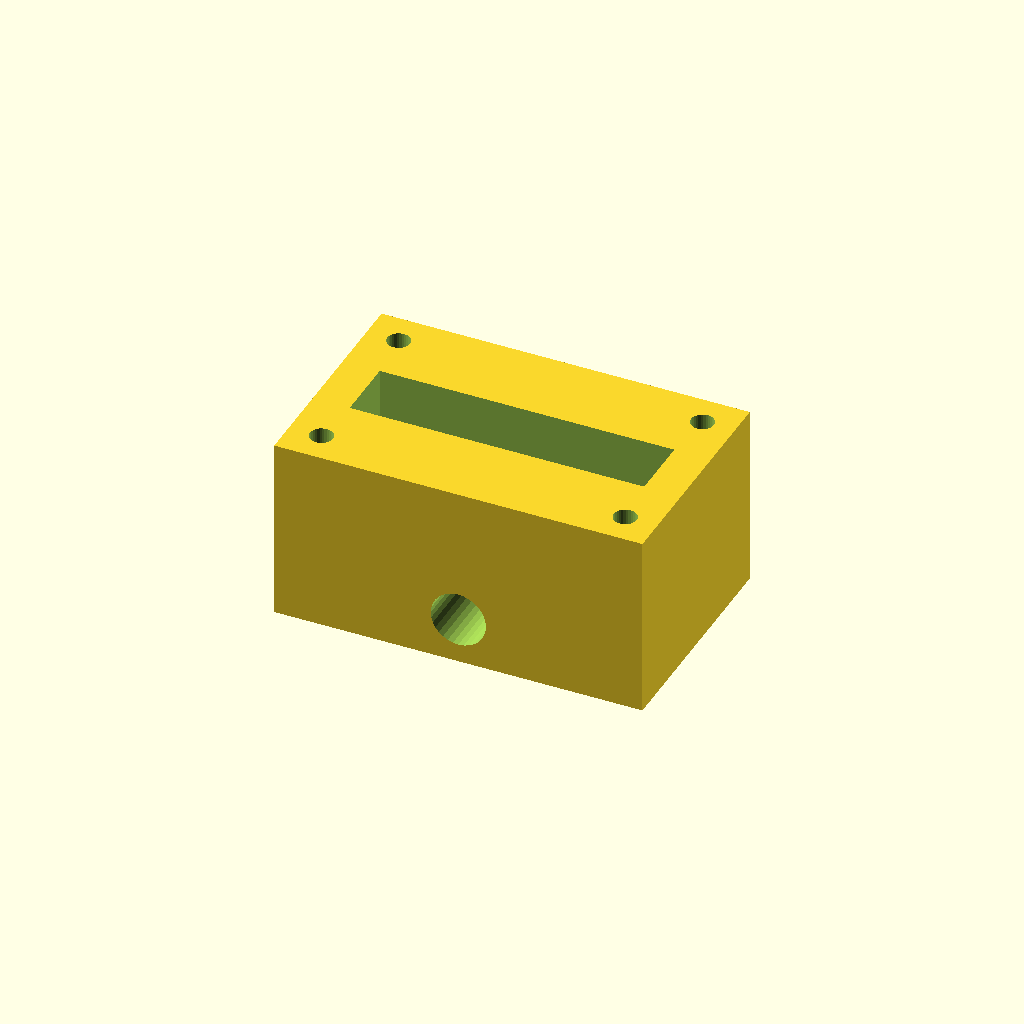
Cell 1: the model at its default parameters.
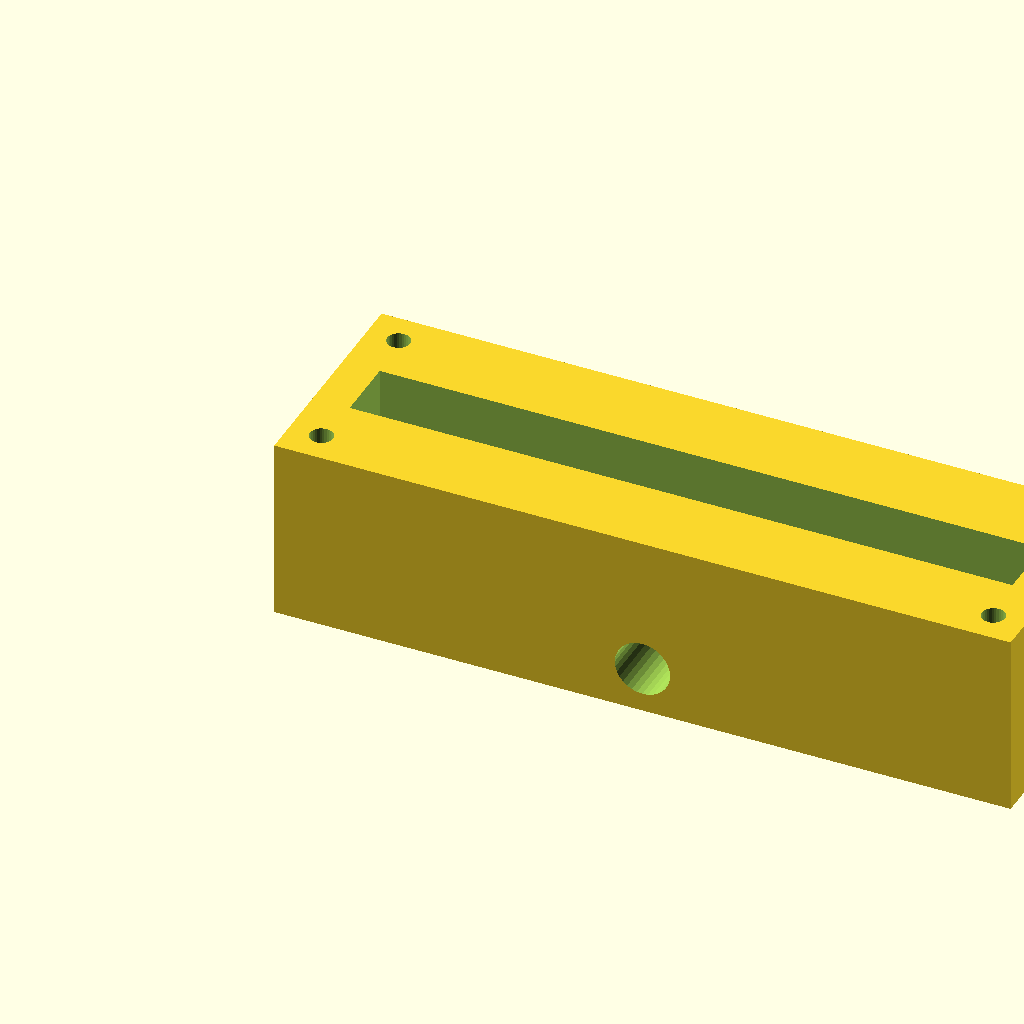
Cell 2 — block_l set to 160, the other parameters unchanged.
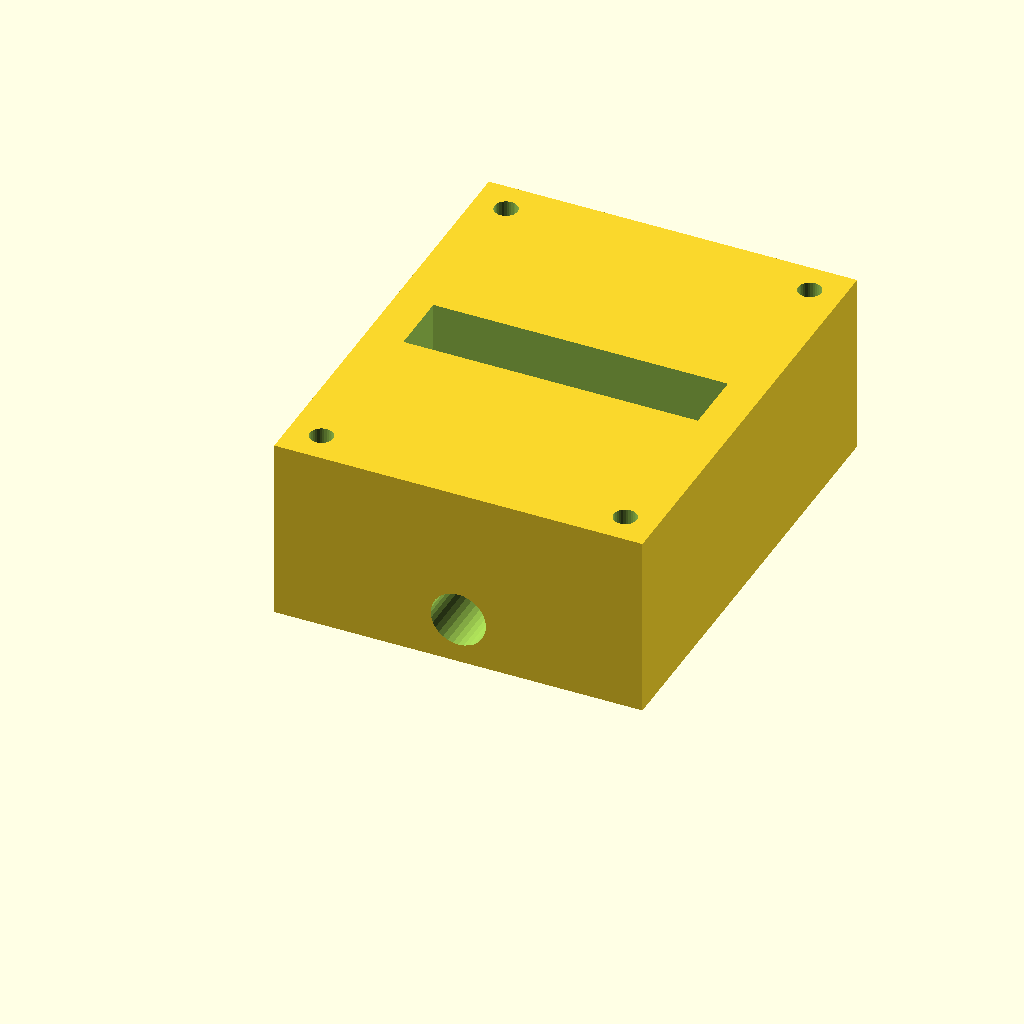
Cell 3 — block_w set to 100, the other parameters unchanged.
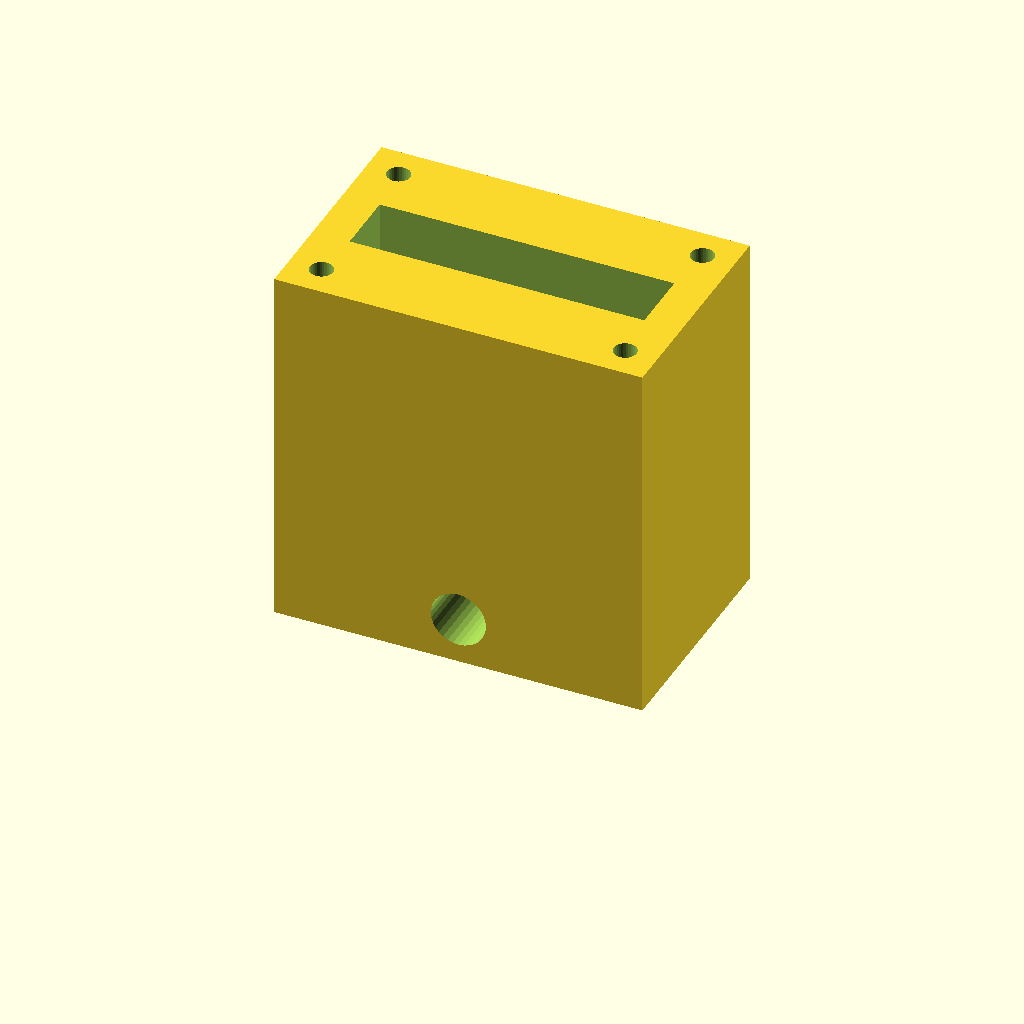
Cell 4 — block_h set to 80, the other parameters unchanged.
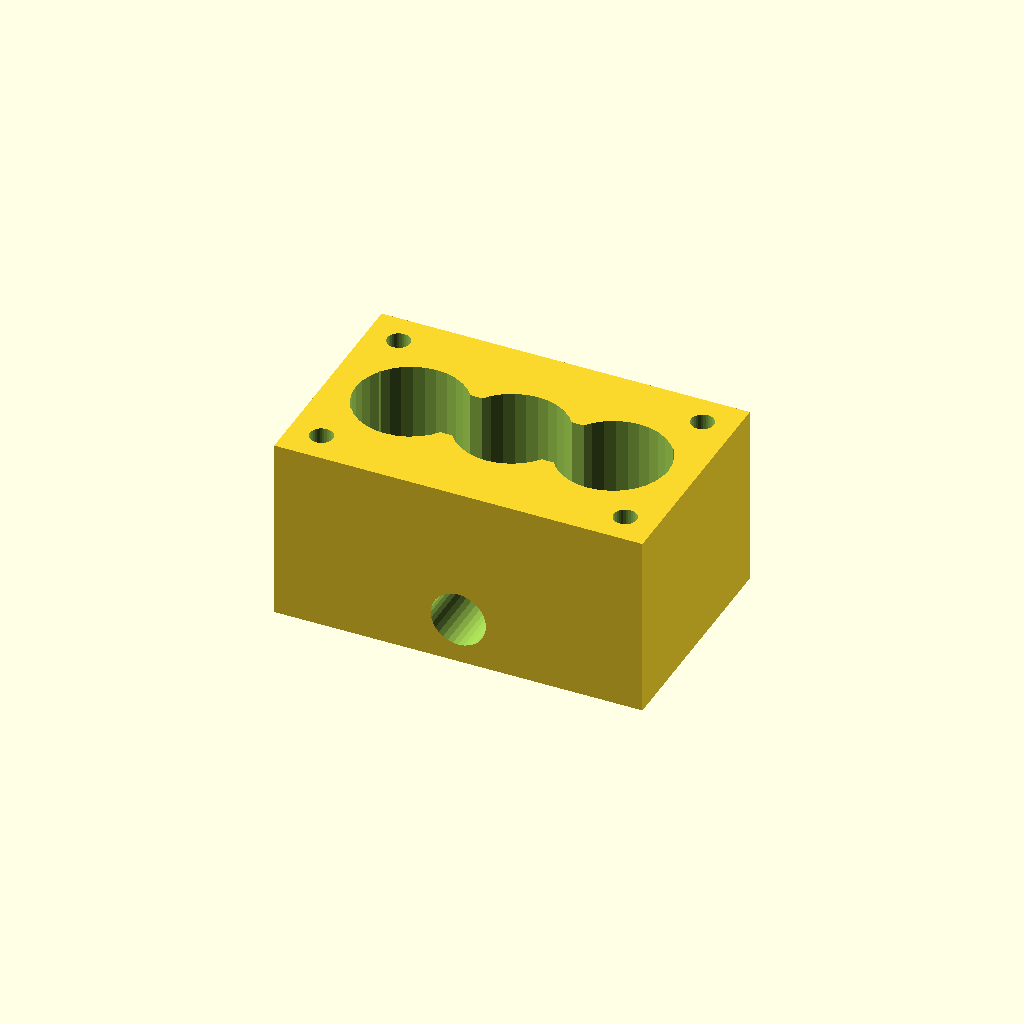
Cell 5 — port_d set to 24, the other parameters unchanged.
One fixed orthographic camera (rotation 55°, 0°, 25°; colour scheme Cornfield) for every cell.
Source of the model, optional_data/data/solid2/manifoldblock/part_0019.scad:
$fn = 32;

// ----------------------------------------------------------------------
// Manifold block: side_outlet manifold
// ----------------------------------------------------------------------

// --- parameters (mm) ---
block_l = 80;             // block length, X
block_w = 50;             // block width, Y
block_h = 40;             // block height, Z
port_d = 12;              // port bore diameter
port_pitch = 22;          // port pitch along X
gallery_d = 14;           // top gallery width, Y
gallery_depth = 16;       // gallery pocket depth
wall_p = 8;               // gallery end wall thickness, X
mnt_d = 5;                // mounting hole diameter
mnt_in = 7;               // mounting hole inset from the edges
out_d = 12;               // outlet bore diameter
out_z = 10;               // outlet axis height

n_ports = 3;  // ports in the row
port_x0 = (block_l - (n_ports - 1) * port_pitch) / 2;  // first port X

difference() {
  cube([block_l, block_w, block_h]);
  for (i = [0 : n_ports - 1])
    translate([port_x0 + i * port_pitch, block_w / 2, -1])
      cylinder(h = block_h + 2, d = port_d);
  translate([wall_p, block_w / 2 - gallery_d / 2, block_h - gallery_depth])
    cube([block_l - 2 * wall_p, gallery_d, gallery_depth + 1]);
  for (cx = [mnt_in, block_l - mnt_in])
    for (cy = [mnt_in, block_w - mnt_in])
      translate([cx, cy, -1]) cylinder(h = block_h + 2, d = mnt_d);
  translate([block_l / 2, -1, out_z]) rotate([-90, 0, 0])
    cylinder(h = block_w + 2, d = out_d);
}
Parameter table extracted from the source (name, type, default, range or options):
block_l: number, default 80
block_w: number, default 50
block_h: number, default 40
port_d: number, default 12
port_pitch: number, default 22
gallery_d: number, default 14
gallery_depth: number, default 16
wall_p: number, default 8
mnt_d: number, default 5
mnt_in: number, default 7
out_d: number, default 12
out_z: number, default 10
n_ports: number, default 3
